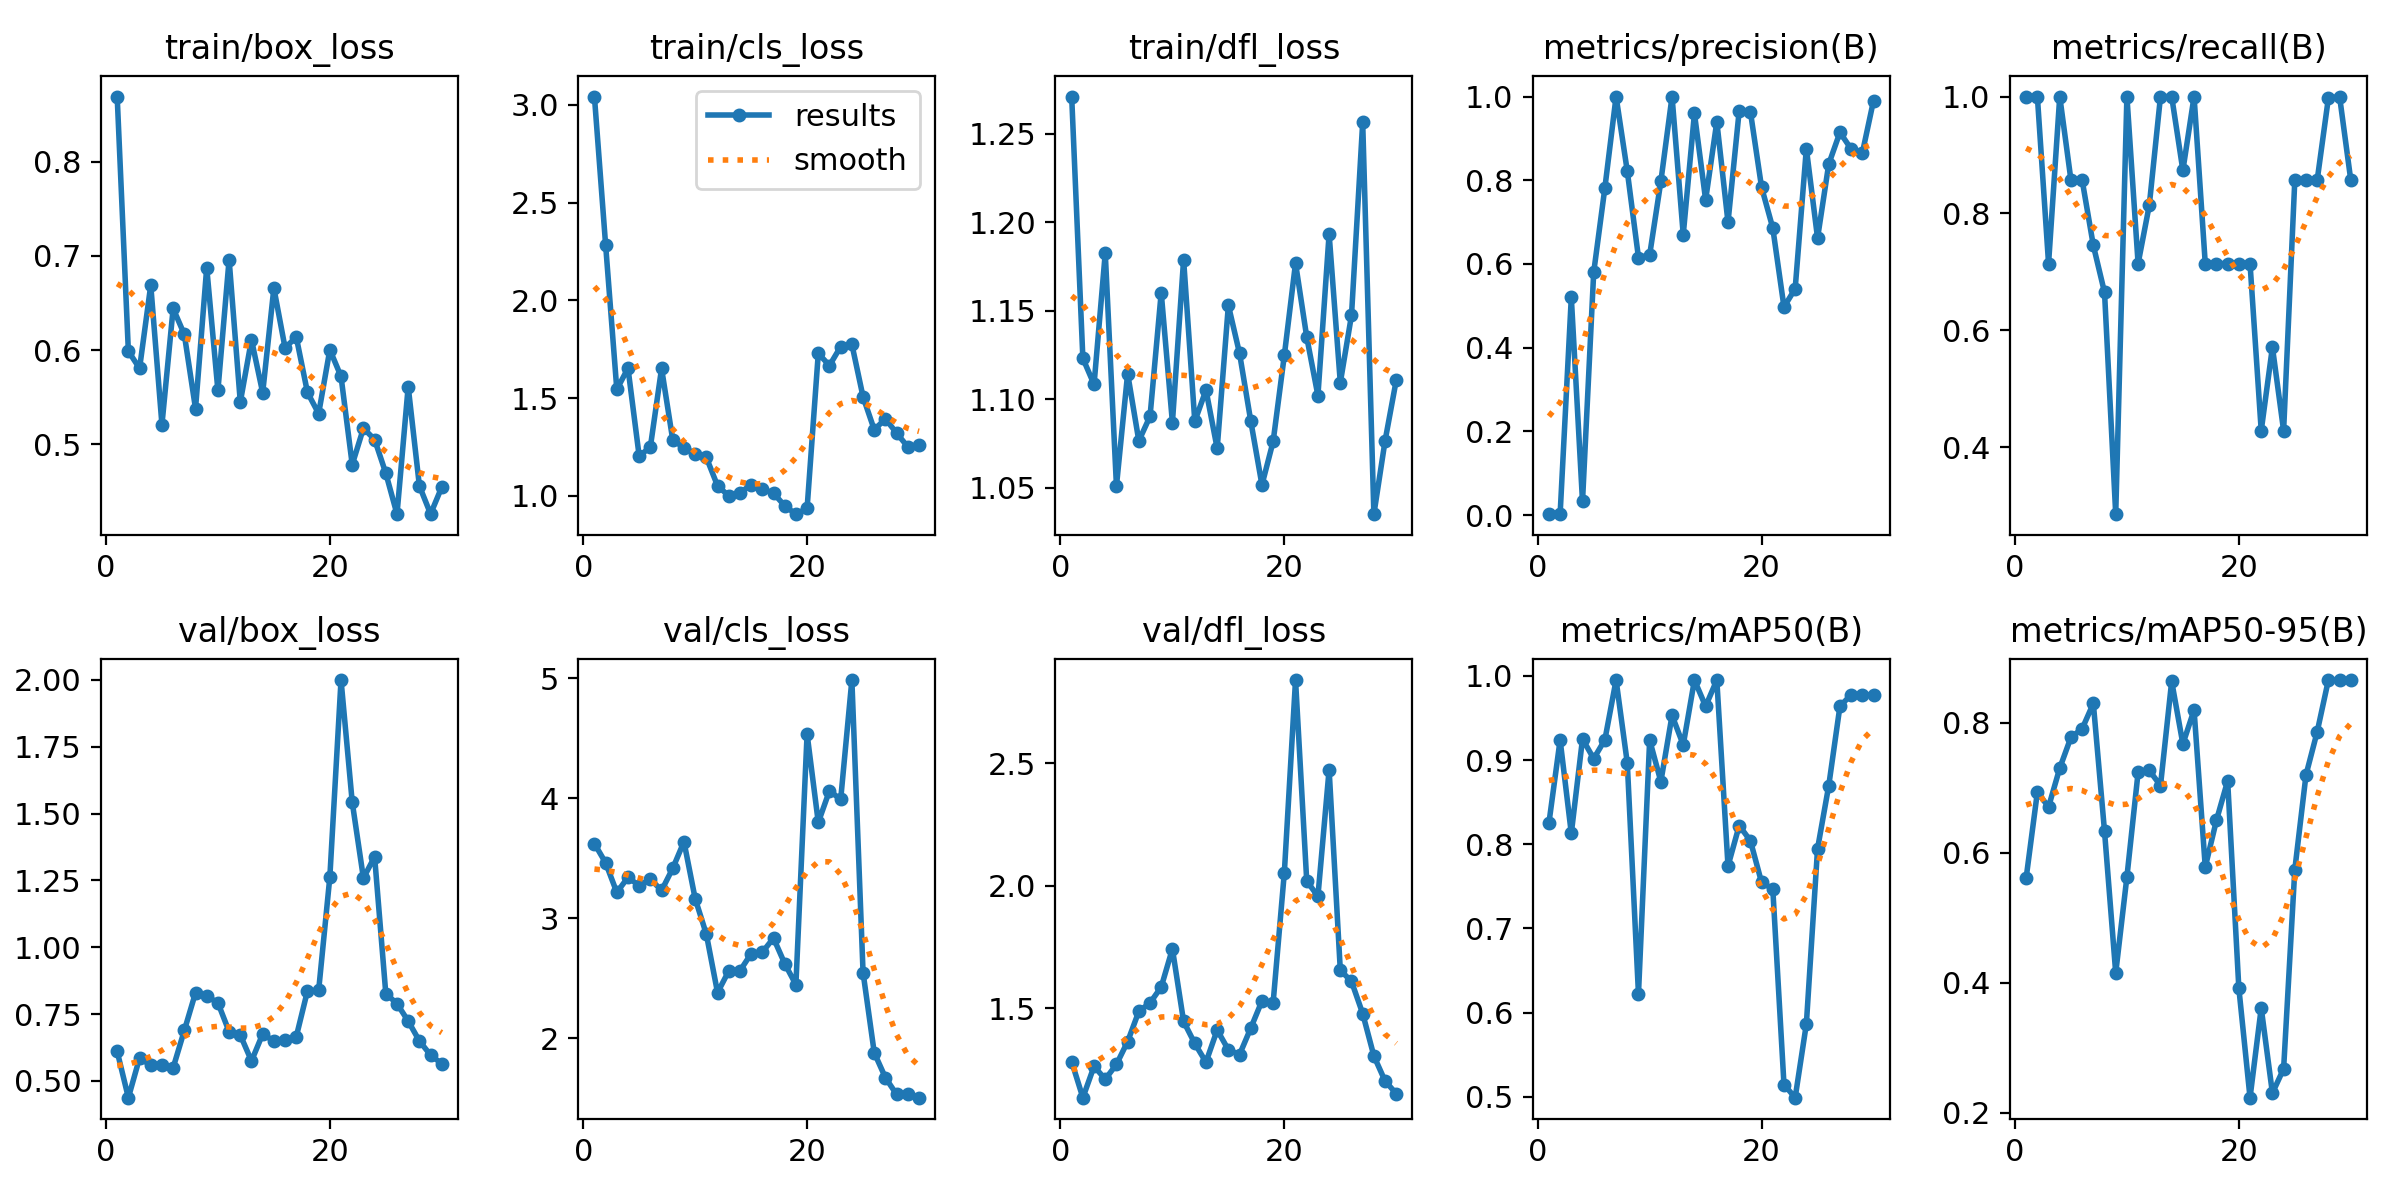

Data behind this chart, as committed beside it:
epoch, time, train/box_loss, train/cls_loss, train/dfl_loss, metrics/precision(B), metrics/recall(B), metrics/mAP50(B), metrics/mAP50-95(B), val/box_loss, val/cls_loss, val/dfl_loss, lr/pg0, lr/pg1, lr/pg2
1, 16.12, 0.8694, 3.042, 1.271, 0.00233, 1, 0.8252, 0.5613, 0.6106, 3.624, 1.282, 8e-05, 8e-05, 8e-05
2, 31.47, 0.5988, 2.284, 1.123, 0.00233, 1, 0.9239, 0.693, 0.4376, 3.464, 1.135, 0.0001741, 0.0001741, 0.0001741
3, 47.07, 0.5805, 1.545, 1.108, 0.5201, 0.7143, 0.813, 0.6703, 0.5861, 3.217, 1.263, 0.0002615, 0.0002615, 0.0002615
4, 63.18, 0.6689, 1.653, 1.183, 0.03279, 1, 0.925, 0.7299, 0.5589, 3.343, 1.211, 0.0003424, 0.0003424, 0.0003424
5, 78.84, 0.5208, 1.203, 1.051, 0.5798, 0.8571, 0.9017, 0.7773, 0.5596, 3.273, 1.271, 0.0004166, 0.0004166, 0.0004166
6, 95.06, 0.6442, 1.252, 1.115, 0.7819, 0.8571, 0.9241, 0.7904, 0.5493, 3.328, 1.364, 0.0004843, 0.0004843, 0.0004843
7, 111.7, 0.6166, 1.652, 1.076, 1, 0.7453, 0.995, 0.8294, 0.6889, 3.233, 1.487, 0.0005454, 0.0005454, 0.0005454
8, 127.3, 0.5378, 1.286, 1.09, 0.8218, 0.6651, 0.8967, 0.6328, 0.83, 3.418, 1.522, 0.0005998, 0.0005998, 0.0005998
9, 142.5, 0.6876, 1.247, 1.16, 0.6154, 0.2857, 0.6223, 0.4151, 0.8173, 3.639, 1.587, 0.0006477, 0.0006477, 0.0006477
10, 157.9, 0.5571, 1.216, 1.087, 0.6217, 1, 0.9237, 0.5627, 0.7923, 3.165, 1.742, 0.0006889, 0.0006889, 0.0006889
11, 173.7, 0.6962, 1.197, 1.179, 0.7973, 0.7143, 0.8744, 0.7235, 0.6846, 2.868, 1.446, 0.0007236, 0.0007236, 0.0007236
12, 188.9, 0.5447, 1.052, 1.087, 1, 0.8142, 0.953, 0.7264, 0.6719, 2.382, 1.356, 0.0007517, 0.0007517, 0.0007517
13, 204.1, 0.6109, 1.001, 1.105, 0.6699, 1, 0.918, 0.7031, 0.5748, 2.562, 1.28, 0.0007731, 0.0007731, 0.0007731
14, 219.5, 0.5547, 1.016, 1.072, 0.9596, 1, 0.995, 0.8635, 0.6756, 2.563, 1.411, 0.000788, 0.000788, 0.000788
15, 235.5, 0.6659, 1.057, 1.153, 0.7532, 0.8737, 0.9639, 0.767, 0.6493, 2.707, 1.33, 0.0007962, 0.0007962, 0.0007962
16, 251.8, 0.6023, 1.036, 1.126, 0.9397, 1, 0.995, 0.8193, 0.6524, 2.719, 1.311, 0.0007979, 0.0007979, 0.0007979
17, 267.1, 0.6139, 1.014, 1.088, 0.6997, 0.7143, 0.7742, 0.5778, 0.6655, 2.836, 1.419, 0.000793, 0.000793, 0.000793
18, 282.5, 0.555, 0.9496, 1.052, 0.9664, 0.7143, 0.8222, 0.6498, 0.8366, 2.624, 1.53, 0.0007814, 0.0007814, 0.0007814
19, 298.5, 0.5324, 0.907, 1.076, 0.9639, 0.7143, 0.8042, 0.7103, 0.8388, 2.449, 1.523, 0.0007633, 0.0007633, 0.0007633
20, 316.4, 0.6004, 0.9368, 1.125, 0.783, 0.7143, 0.7546, 0.3918, 1.263, 4.537, 2.054, 0.0007385, 0.0007385, 0.0007385
21, 332.3, 0.5719, 1.729, 1.177, 0.686, 0.7143, 0.7471, 0.2234, 1.999, 3.8, 2.839, 0.00068, 0.00068, 0.00068
22, 348, 0.4782, 1.667, 1.135, 0.4973, 0.4286, 0.5148, 0.3612, 1.542, 4.064, 2.02, 0.000614, 0.000614, 0.000614
23, 364.5, 0.5169, 1.764, 1.102, 0.5409, 0.5714, 0.4991, 0.2304, 1.259, 3.991, 1.956, 0.000548, 0.000548, 0.000548
24, 380.2, 0.5049, 1.776, 1.193, 0.8758, 0.4286, 0.5866, 0.2678, 1.338, 4.987, 2.473, 0.000482, 0.000482, 0.000482
25, 395.6, 0.4691, 1.507, 1.109, 0.6619, 0.8571, 0.7947, 0.5739, 0.8267, 2.549, 1.655, 0.000416, 0.000416, 0.000416
26, 411.5, 0.4256, 1.339, 1.147, 0.8387, 0.8571, 0.8696, 0.7195, 0.7892, 1.881, 1.61, 0.00035, 0.00035, 0.00035
27, 426.9, 0.5612, 1.394, 1.257, 0.9145, 0.8571, 0.9639, 0.7858, 0.7239, 1.673, 1.478, 0.000284, 0.000284, 0.000284
28, 442.9, 0.4557, 1.321, 1.035, 0.8747, 0.9973, 0.9775, 0.8653, 0.6498, 1.533, 1.305, 0.000218, 0.000218, 0.000218
29, 458.6, 0.4258, 1.251, 1.076, 0.8648, 1, 0.9775, 0.8653, 0.5968, 1.535, 1.203, 0.000152, 0.000152, 0.000152
30, 475.1, 0.4544, 1.262, 1.111, 0.9903, 0.8571, 0.9775, 0.8653, 0.5645, 1.506, 1.152, 8.6e-05, 8.6e-05, 8.6e-05
